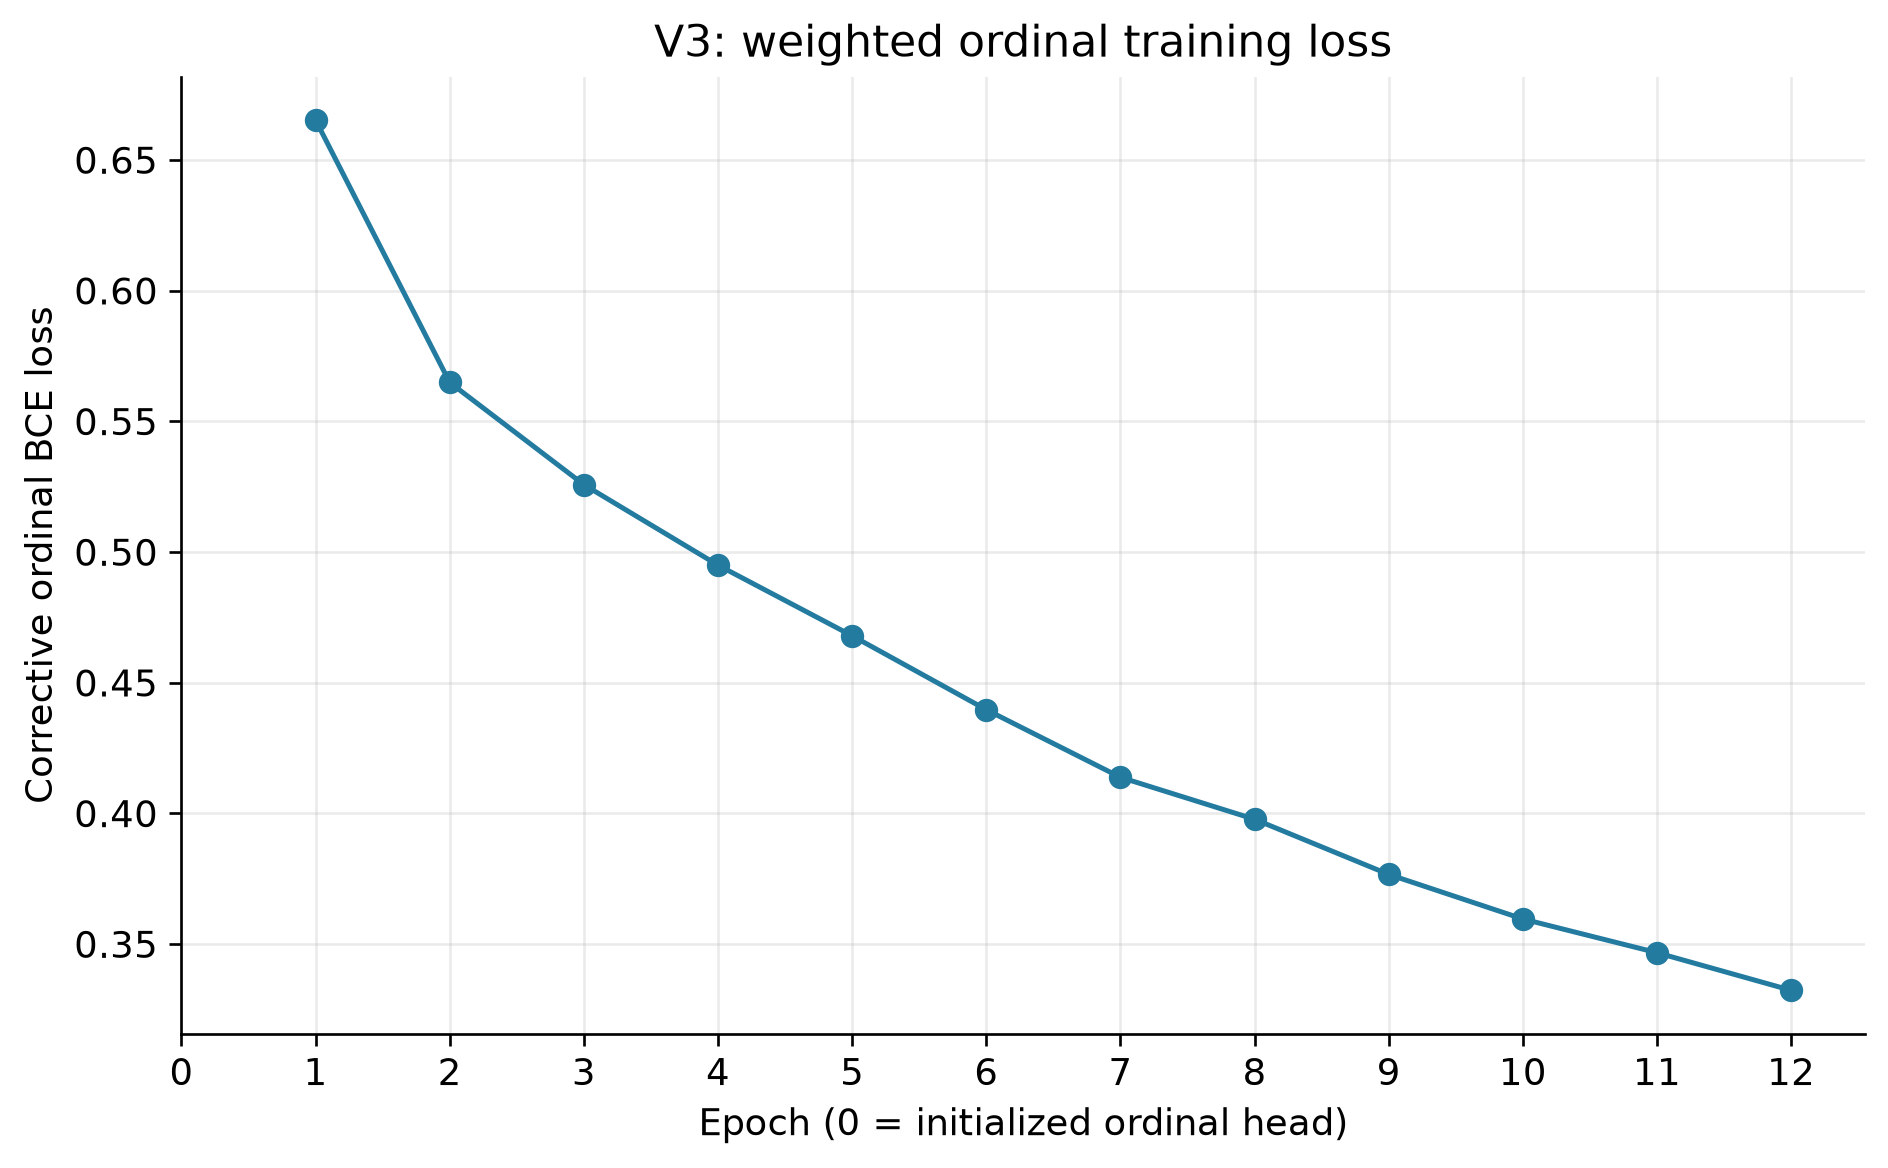

Data behind this chart, as committed beside it:
epoch, train_loss
1, 0.6652
2, 0.5648
3, 0.5257
4, 0.4949
5, 0.4679
6, 0.4396
7, 0.4138
8, 0.3977
9, 0.3766
10, 0.3595
11, 0.3466
12, 0.3322
